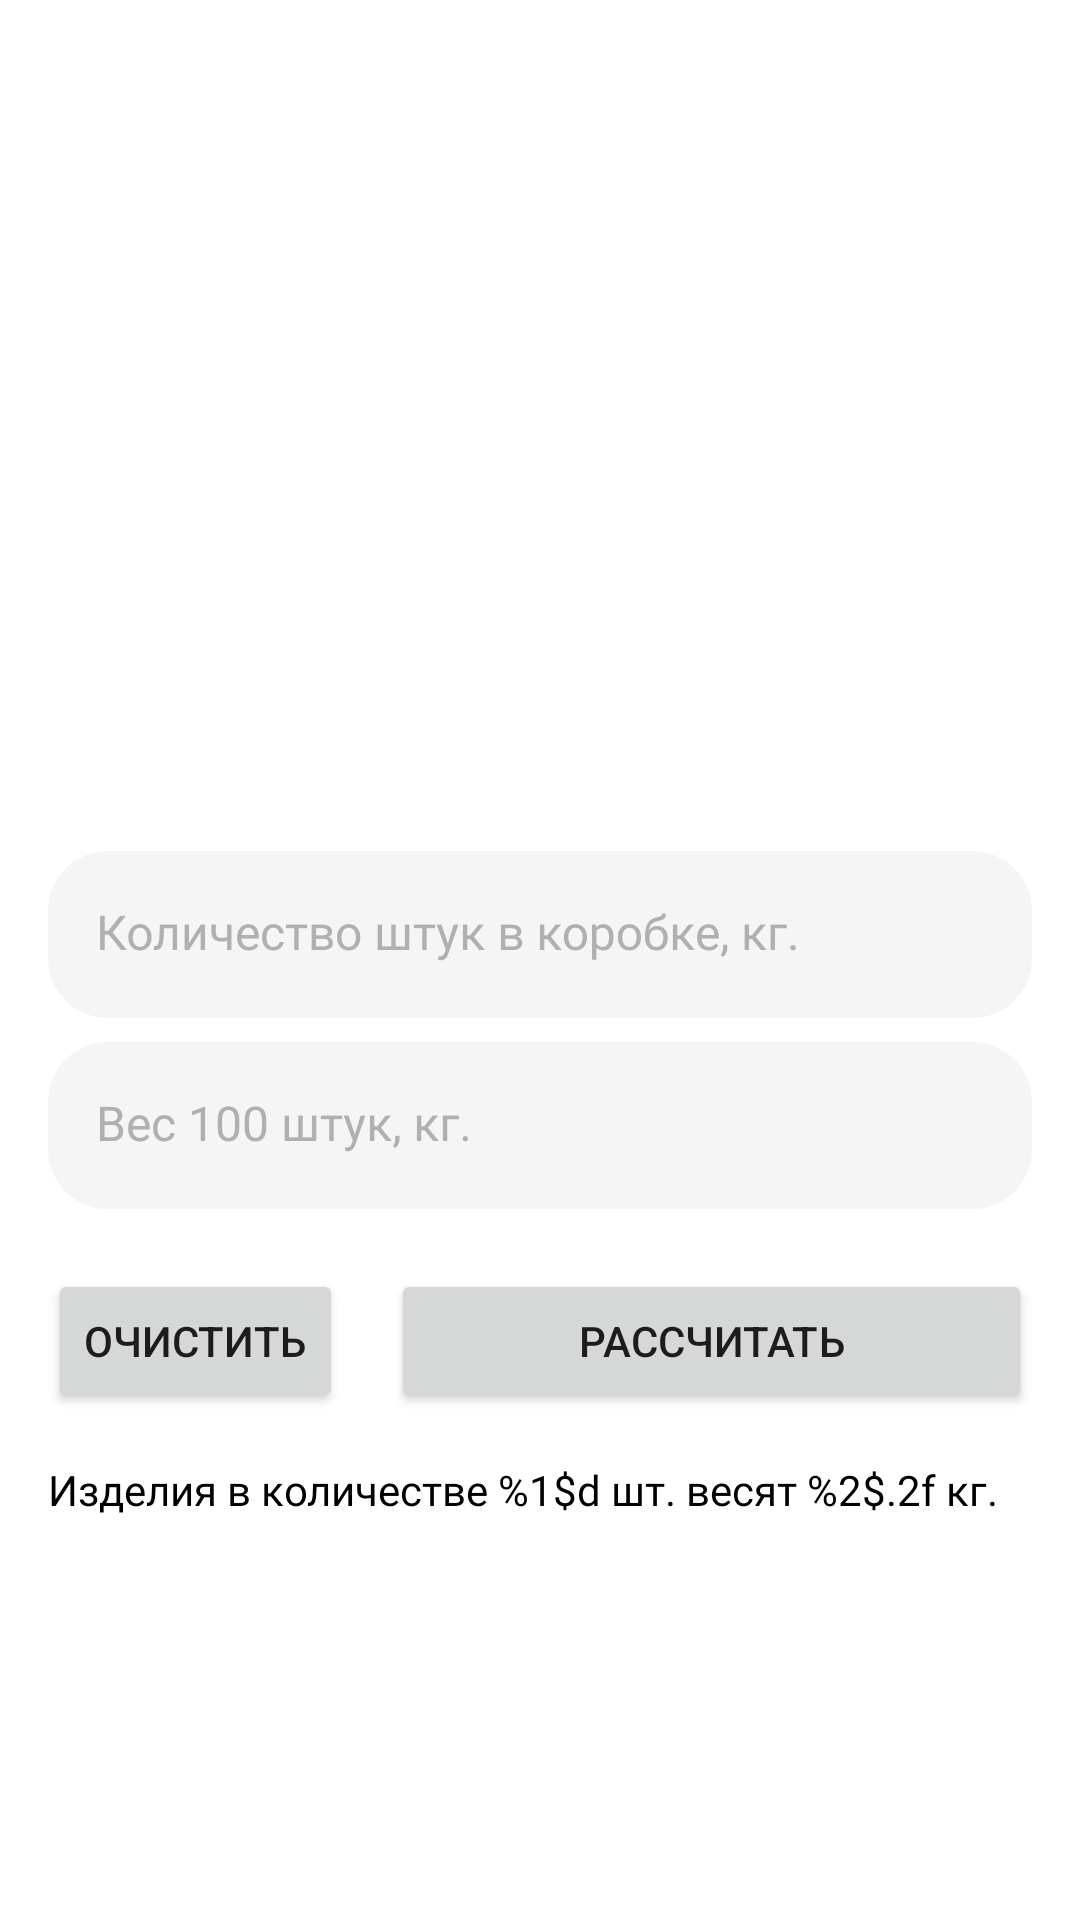

This screen was rendered from an Android layout file. Write that file and the resources it references.
<!-- AndroidManifest.xml: application theme Theme.PackerHelper -->
<!-- res/layout/weight_counting_fragment.xml -->
<?xml version="1.0" encoding="utf-8"?>
<androidx.constraintlayout.widget.ConstraintLayout xmlns:android="http://schemas.android.com/apk/res/android"
        xmlns:app="http://schemas.android.com/apk/res-auto"
        android:layout_width="match_parent"
        android:layout_height="match_parent"
        android:paddingTop="48dp"
        android:orientation="vertical">

    <FrameLayout
            android:id="@+id/fl_box_pieces"
            android:layout_width="match_parent"
            android:layout_height="wrap_content"
            android:layout_marginTop="8dp"
            android:focusable="true"
            android:focusableInTouchMode="true"
            android:orientation="horizontal"
            app:layout_constraintStart_toStartOf="@id/fl_weight_100"
            app:layout_constraintBottom_toTopOf="@id/fl_weight_100">

        <com.google.android.material.textfield.TextInputLayout
                style="@style/DefaultTextInputLayout"
                android:layout_width="match_parent"
                android:layout_height="wrap_content"
                android:layout_marginHorizontal="16dp"
                android:hint="@string/pieces_box_hint"
                android:paddingVertical="4dp"
                app:endIconMode="clear_text">

            <com.google.android.material.textfield.TextInputEditText
                    android:id="@+id/text_input_edit_text_box_pieces"
                    style="@style/DefaultTextInputEditText"
                    android:layout_width="match_parent"
                    android:layout_height="match_parent"
                    android:imeOptions="actionNext"
                    android:inputType="number"
                    android:lines="1"
                    android:maxLength="255"
                    android:maxLines="1"
                    android:singleLine="true" />

        </com.google.android.material.textfield.TextInputLayout>

    </FrameLayout>

    <FrameLayout
            android:id="@+id/fl_weight_100"
            android:layout_width="match_parent"
            android:layout_height="wrap_content"
            android:orientation="horizontal"
            android:layout_marginBottom="8dp"
            app:layout_constraintBottom_toTopOf="@id/guideline">

        <com.google.android.material.textfield.TextInputLayout
                style="@style/DefaultTextInputLayout"
                android:layout_width="match_parent"
                android:layout_height="wrap_content"
                android:layout_marginHorizontal="16dp"
                android:hint="@string/weight_100_pc_hint"
                android:paddingVertical="4dp"
                app:endIconMode="clear_text">

            <com.google.android.material.textfield.TextInputEditText
                    android:id="@+id/text_input_edit_text_100_pc_weight"
                    style="@style/DefaultTextInputEditText"
                    android:layout_width="match_parent"
                    android:layout_height="match_parent"
                    android:imeOptions="actionDone"
                    android:inputType="numberDecimal"
                    android:lines="1"
                    android:maxLength="255"
                    android:maxLines="1"
                    android:singleLine="true" />

        </com.google.android.material.textfield.TextInputLayout>

    </FrameLayout>

    <androidx.constraintlayout.widget.Guideline
            android:id="@+id/guideline"
            android:layout_width="wrap_content"
            android:layout_height="wrap_content"
            android:orientation="horizontal"
            app:layout_constraintGuide_percent="0.62" />

    <androidx.appcompat.widget.LinearLayoutCompat
            android:id="@+id/ll_buttons"
            android:layout_width="match_parent"
            android:layout_height="wrap_content"
            android:layout_marginTop="8dp"
            android:orientation="horizontal"
            app:layout_constraintStart_toStartOf="parent"
            app:layout_constraintTop_toBottomOf="@id/guideline">

        <Button
                android:id="@+id/button_clear"
                android:layout_width="wrap_content"
                android:layout_height="wrap_content"
                android:layout_marginHorizontal="16dp"
                android:layout_marginStart="16dp"
                android:text="@string/clear_button" />

        <Button
                android:id="@+id/button_calculate"
                android:layout_width="wrap_content"
                android:layout_height="wrap_content"
                android:layout_marginHorizontal="16dp"
                android:layout_weight="1"
                android:text="@string/calculate_button" />

    </androidx.appcompat.widget.LinearLayoutCompat>

    <TextView
            android:id="@+id/tv_weight_counting"
            android:layout_width="match_parent"
            android:layout_height="wrap_content"
            android:layout_marginHorizontal="16dp"
            android:layout_marginTop="16dp"
            android:text="@string/weight_counting"
            android:textColor="@color/main_info_color"
            android:textAppearance="@style/Text.MontserratMedium.14"
            app:layout_constraintStart_toStartOf="@id/ll_buttons"
            app:layout_constraintTop_toBottomOf="@id/ll_buttons" />



</androidx.constraintlayout.widget.ConstraintLayout>
<!-- resources referenced by this layout -->
<resources>
  <color name="main_info_color">@color/black</color>
  <string name="calculate_button">Рассчитать</string>
  <string name="clear_button">Очистить</string>
  <string name="pieces_box_hint">Количество штук в коробке, кг.</string>
  <string name="weight_100_pc_hint">Вес 100 штук, кг.</string>
  <string name="weight_counting">Изделия в количестве %1$d шт. весят %2$.2f кг.</string>
  <style name="DefaultTextInputEditText">
          <item name="android:textAppearance">@style/Text.MontserratMedium.16.Black</item>
      </style>
  <style name="DefaultTextInputLayout" parent="Widget.MaterialComponents.TextInputLayout.FilledBox">
          <item name="boxBackgroundColor">@color/text_input_background_color</item>
          <item name="boxCornerRadiusTopStart">20dp</item>
          <item name="boxCornerRadiusTopEnd">20dp</item>
          <item name="boxCornerRadiusBottomStart">20dp</item>
          <item name="boxCornerRadiusBottomEnd">20dp</item>
          <item name="boxCollapsedPaddingTop">8dp</item>
          <item name="boxStrokeErrorColor">@color/edit_text_error_text_color</item>
          <item name="boxStrokeColor">@color/box_stroke_color_selector</item>
          <item name="boxStrokeWidth">0dp</item>
          <item name="boxStrokeWidthFocused">0dp</item>
          <item name="hintTextAppearance">@style/Text.MontserratMedium.12</item>
          <item name="hintTextColor">@color/edit_text_hint_color</item>
          <item name="android:textColorHint">@color/edit_text_hint_color</item>
          <item name="errorEnabled">false</item>
          <item name="errorIconDrawable">@null</item>
          <item name="errorTextColor">@color/edit_text_error_text_color</item>
          <item name="errorTextAppearance">@style/Text.MontserratRegular.12</item>
      </style>
  <style name="Text.MontserratMedium.14">
          <item name="android:textSize">14sp</item>
      </style>
  <style name="Theme.PackerHelper" parent="Theme.MaterialComponents.DayNight.NoActionBar">
          
          <item name="colorPrimary">@color/black</item>
          <item name="colorPrimaryVariant">@color/purple_700</item>
          <item name="colorOnPrimary">@color/white</item>
          
          <item name="colorSecondary">@color/black</item>
          <item name="colorSecondaryVariant">@color/teal_700</item>
          <item name="colorOnSecondary">@android:color/holo_orange_dark</item>
          
          <item name="android:statusBarColor">@color/white</item>
          <item name="android:windowLightStatusBar">true</item>
  
          <item name="android:navigationBarColor">@color/white</item>
          <item name="android:windowLightNavigationBar" tools:targetApi="o_mr1">true</item>
  
          <item name="android:windowSplashScreenAnimatedIcon" tools:targetApi="s">@color/transparent</item>
          
      </style>
  <color name="black">#FF000000</color>
  <style name="Text.MontserratMedium.16.Black">
          <item name="android:textColor">@color/black</item>
      </style>
  <color name="text_input_background_color">@color/wild_sand</color>
  <color name="edit_text_error_text_color">@color/torch_red</color>
  <style name="Text.MontserratMedium.12">
          <item name="android:textSize">12sp</item>
      </style>
  <color name="edit_text_hint_color">@color/silver_chalice</color>
  <style name="Text.MontserratRegular.12">
          <item name="android:textSize">12sp</item>
      </style>
  <color name="purple_700">#FF3700B3</color>
  <color name="white">#FFFFFFFF</color>
  <color name="teal_700">#FF018786</color>
  <color name="transparent">#00000000</color>
  <color name="wild_sand">#F5F5F5</color>
  <color name="torch_red">#FF002E</color>
  <color name="silver_chalice">#B0B0B0</color>
</resources>
